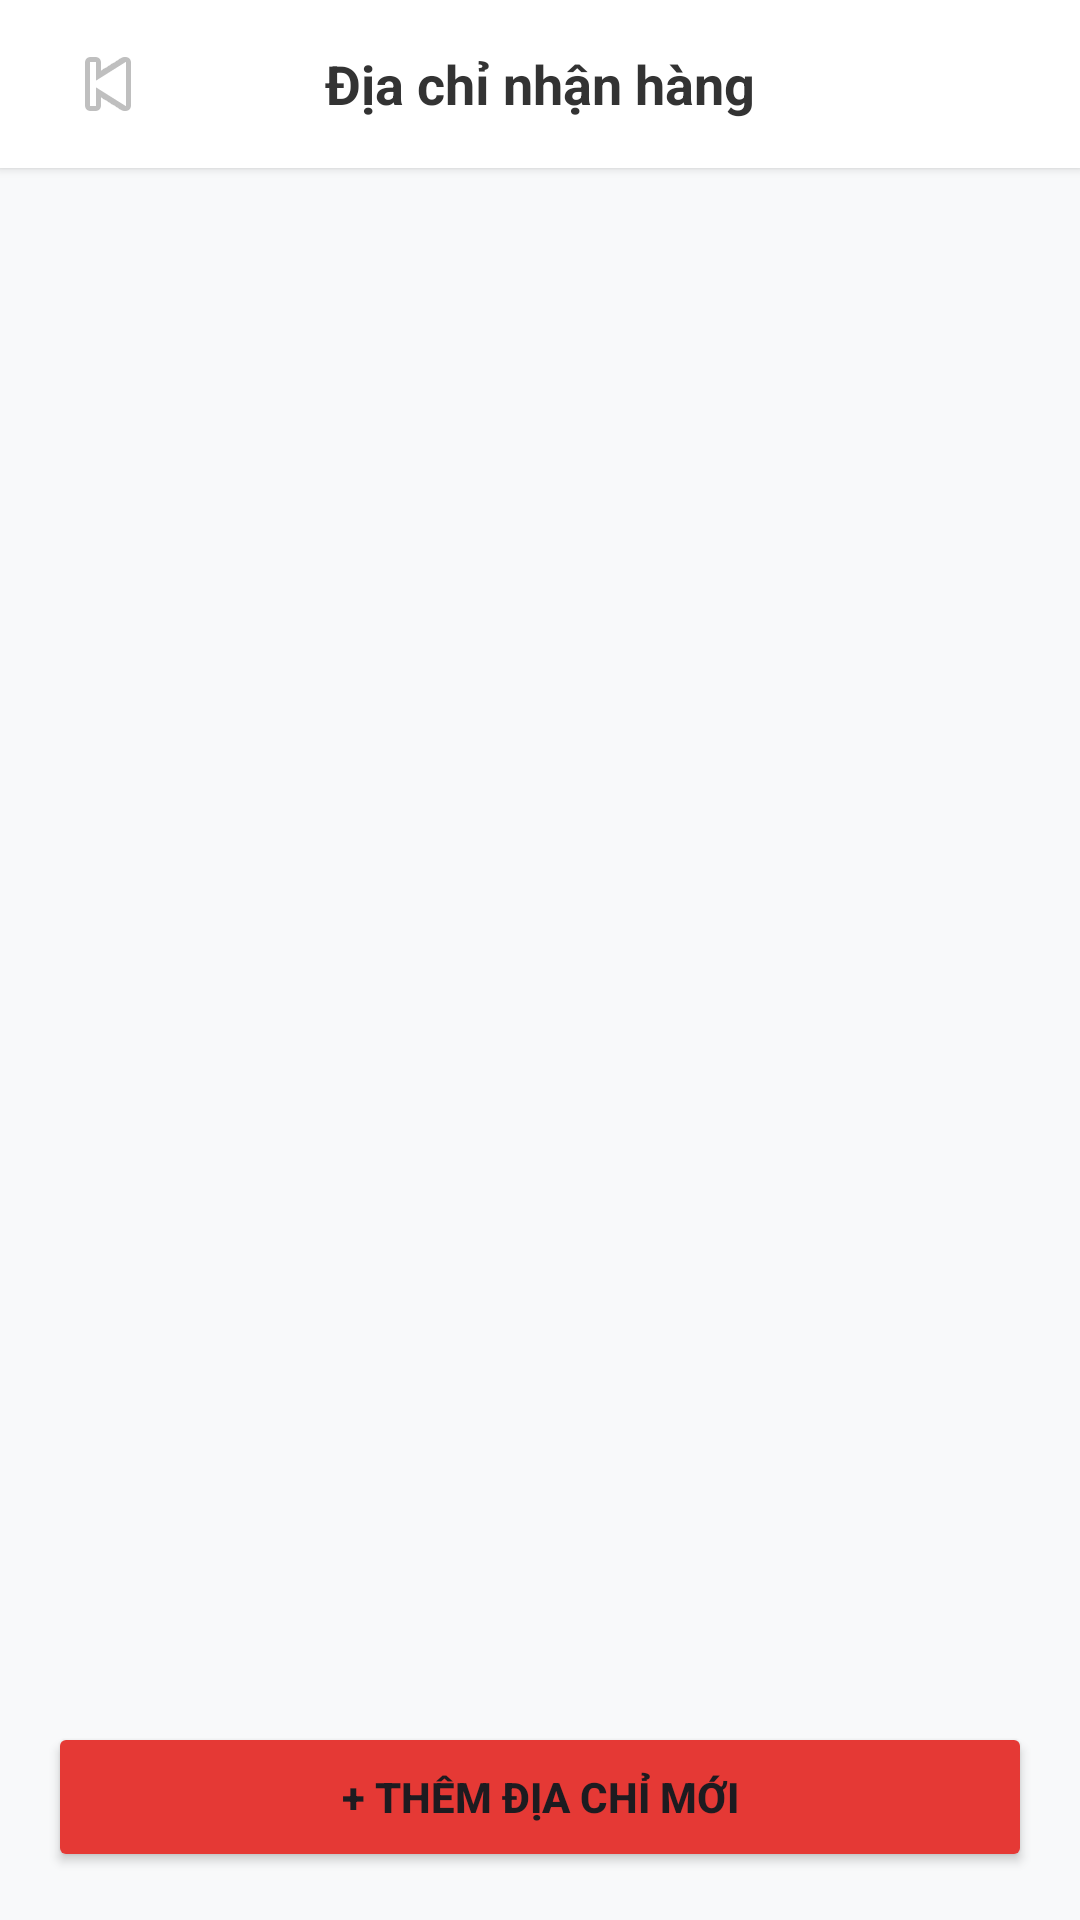

Reconstruct the res/layout file that produces this screen, plus the resources it refers to.
<!-- AndroidManifest.xml: application theme Theme.Bài1 -->
<!-- res/layout/activity_address_list.xml -->
<?xml version="1.0" encoding="utf-8"?>
<LinearLayout xmlns:android="http://schemas.android.com/apk/res/android"
    android:layout_width="match_parent"
    android:layout_height="match_parent"
    android:orientation="vertical"
    android:background="#F8F9FA">

    <RelativeLayout
        android:layout_width="match_parent"
        android:layout_height="56dp"
        android:background="@color/white"
        android:elevation="2dp"
        android:paddingHorizontal="16dp">

        <ImageButton
            android:id="@+id/btnBackAddress"
            android:layout_width="40dp"
            android:layout_height="40dp"
            android:layout_centerVertical="true"
            android:background="?attr/selectableItemBackgroundBorderless"
            android:src="@android:drawable/ic_media_previous" />

        <TextView
            android:layout_width="wrap_content"
            android:layout_height="wrap_content"
            android:layout_centerInParent="true"
            android:text="Địa chỉ nhận hàng"
            android:textColor="#333333"
            android:textSize="18sp"
            android:textStyle="bold" />
    </RelativeLayout>

    <androidx.recyclerview.widget.RecyclerView
        android:id="@+id/rvAddresses"
        android:layout_width="match_parent"
        android:layout_height="0dp"
        android:layout_weight="1"
        android:padding="8dp" />

    <Button
        android:id="@+id/btnAddAddress"
        android:layout_width="match_parent"
        android:layout_height="50dp"
        android:layout_margin="16dp"
        android:backgroundTint="#E53935"
        android:text="+ THÊM ĐỊA CHỈ MỚI"
        android:textStyle="bold" />

</LinearLayout>
<!-- resources referenced by this layout -->
<resources>
  <color name="white">#FFFFFFFF</color>
  <style name="Theme.Bài1" parent="Base.Theme.Bài1" />
  <style name="Base.Theme.Bài1" parent="Theme.Material3.DayNight.NoActionBar">
          
          <item name="colorPrimary">@color/colorPrimary</item>
          <item name="colorPrimaryVariant">@color/colorPrimaryDark</item>
          <item name="colorOnPrimary">@color/white</item>
          
          <item name="colorSecondary">@color/colorSecondary</item>
          <item name="colorSecondaryVariant">@color/colorPrimaryDark</item>
          <item name="colorOnSecondary">@color/black</item>
          
          <item name="android:statusBarColor">@color/colorPrimaryDark</item>
  
          
          <item name="android:windowBackground">@color/colorBackground</item>
      </style>
  <color name="colorPrimary">#E53935</color>
  <color name="colorPrimaryDark">#C62828</color>
  <color name="colorSecondary">#EF5350</color>
  <color name="black">#FF000000</color>
  <color name="colorBackground">#FFF5F5</color>
</resources>
